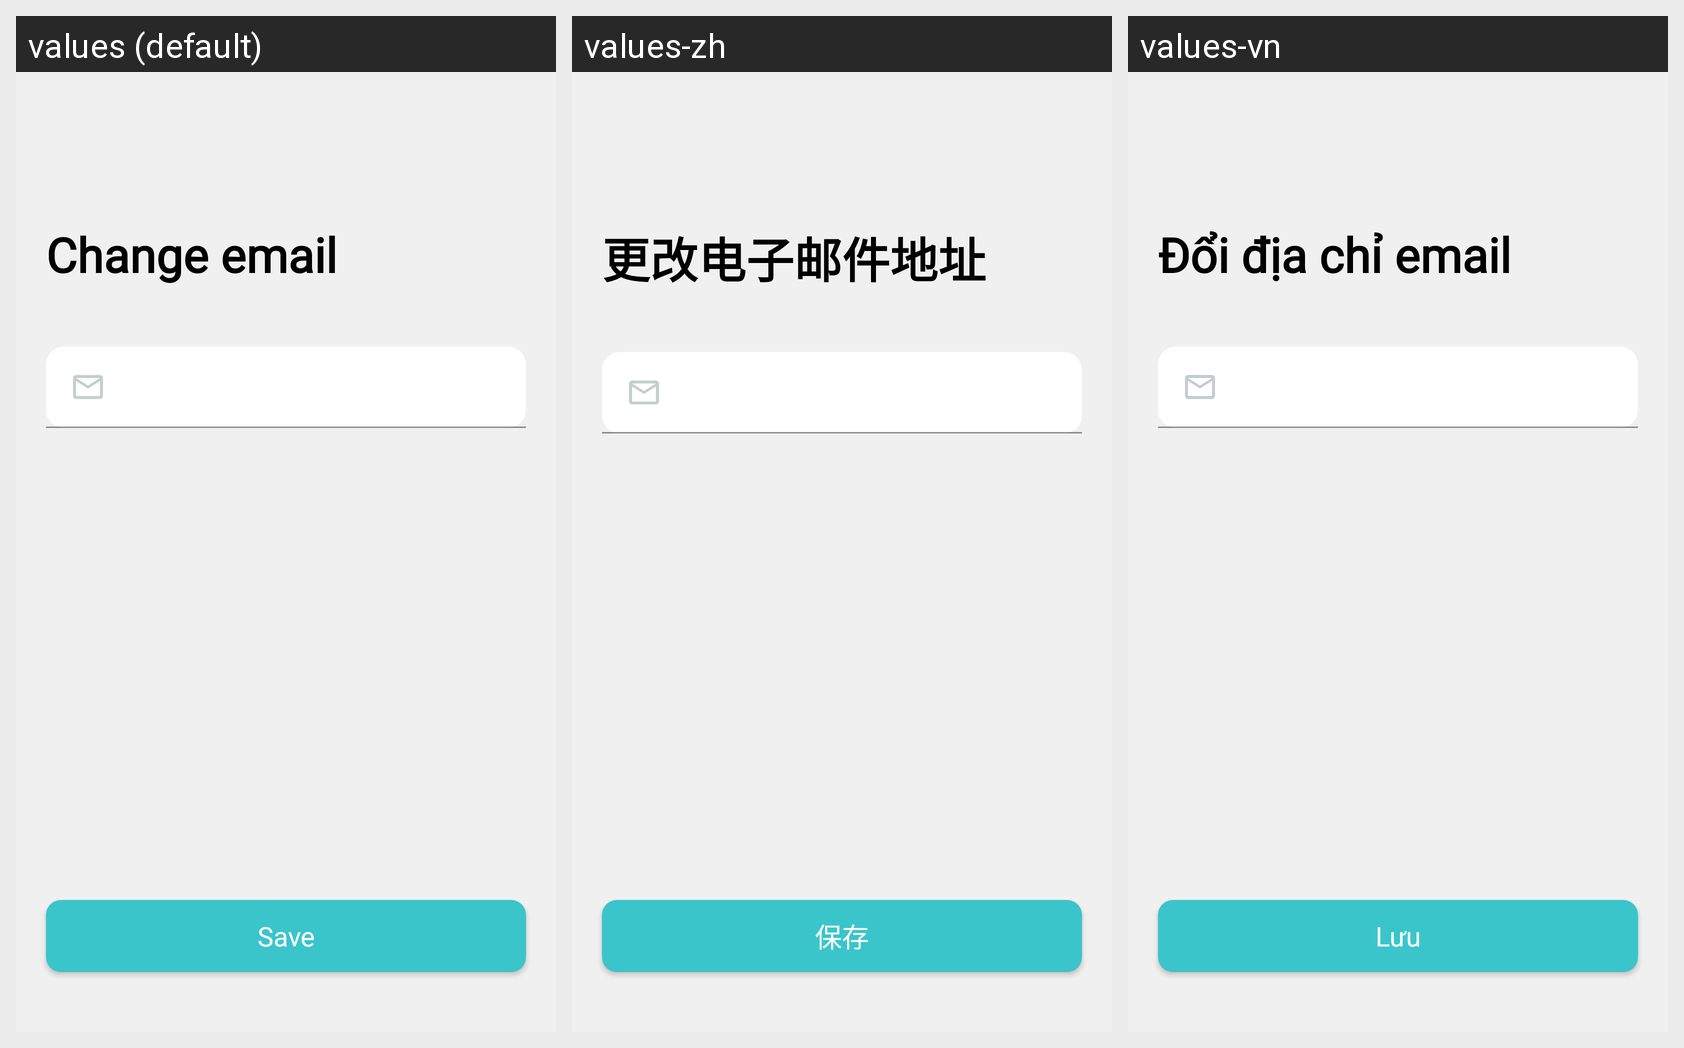

Locale-by-locale string values for the Android screen shown in this grid:
Android screen res/layout/activity_customer_changeemail.xml rendered under 3 locales, left to right: values (default), values-zh, values-vn. Device: Nexus 5 (rendered at 1080×1920; each locale shown at half size, 540×960, under a caption strip naming it); theme AppTheme.
Strings drawn on this screen, with the default value and each locale's value (text and hints the layout hard-codes, and strings that could not be matched under every locale, appear in the picture but are not listed):

msg_change_email
  values: Change email
  values-zh: 更改电子邮件地址
  values-vn: Đổi địa chỉ email

msg_save
  values: Save
  values-zh: 保存
  values-vn: Lưu
